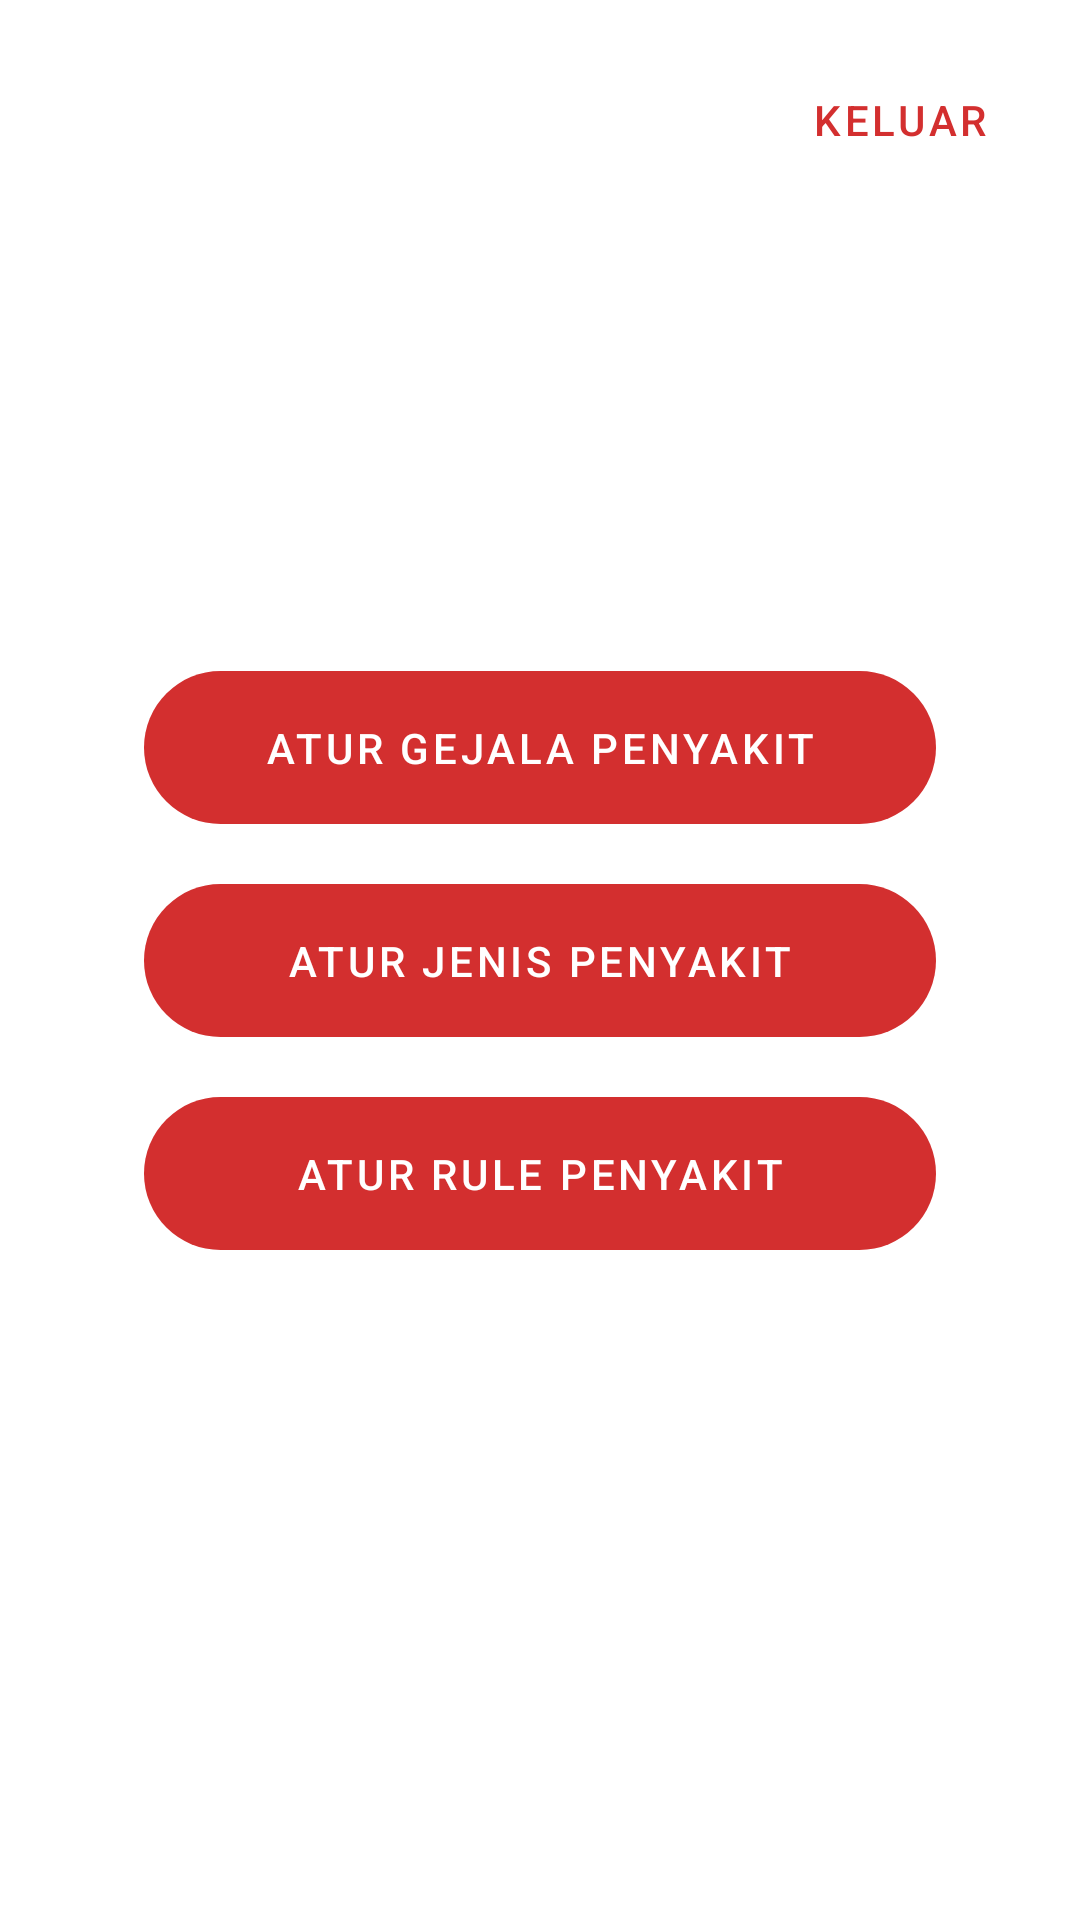

Here is an Android app screen rendered from its layout file. Give the layout XML and the strings, colors and styles it references.
<!-- AndroidManifest.xml: application theme Theme.Sikarma -->
<!-- res/layout/fragment_dashboard.xml -->
<?xml version="1.0" encoding="utf-8"?>
<androidx.constraintlayout.widget.ConstraintLayout xmlns:android="http://schemas.android.com/apk/res/android"
    xmlns:app="http://schemas.android.com/apk/res-auto"
    xmlns:tools="http://schemas.android.com/tools"
    android:layout_width="match_parent"
    android:layout_height="match_parent"
    android:padding="@dimen/dimen_16dp"
    tools:context=".presentation.view.admin.DashboardFragment">

    <com.google.android.material.button.MaterialButton
        android:id="@+id/btn_go_to_symptoms_data_fragment"
        android:layout_width="@dimen/dimen_0dp"
        android:layout_height="wrap_content"
        android:layout_marginBottom="@dimen/dimen_8dp"
        android:drawableEnd="@drawable/ic_round_chevron_right"
        android:drawableTint="@color/white"
        android:paddingHorizontal="@dimen/dimen_40dp"
        android:paddingVertical="@dimen/dimen_16dp"
        android:stateListAnimator="@null"
        android:text="@string/label_set_symptom"
        app:cornerRadius="@dimen/dimen_100dp"
        app:layout_constraintBottom_toTopOf="@+id/btn_go_to_type_data_fragment"
        app:layout_constraintEnd_toEndOf="@+id/btn_go_to_type_data_fragment"
        app:layout_constraintStart_toStartOf="@+id/btn_go_to_type_data_fragment" />

    <com.google.android.material.button.MaterialButton
        android:id="@+id/btn_go_to_type_data_fragment"
        android:layout_width="@dimen/dimen_0dp"
        android:layout_height="wrap_content"
        android:layout_marginHorizontal="@dimen/dimen_32dp"
        android:drawableEnd="@drawable/ic_round_chevron_right"
        android:drawableTint="@color/white"
        android:paddingHorizontal="@dimen/dimen_40dp"
        android:paddingVertical="@dimen/dimen_16dp"
        android:stateListAnimator="@null"
        android:text="@string/label_set_type"
        app:cornerRadius="@dimen/dimen_100dp"
        app:layout_constraintBottom_toBottomOf="parent"
        app:layout_constraintEnd_toEndOf="parent"
        app:layout_constraintStart_toStartOf="parent"
        app:layout_constraintTop_toTopOf="parent" />

    <com.google.android.material.button.MaterialButton
        android:id="@+id/btn_go_to_rule_data_fragment"
        android:layout_width="@dimen/dimen_0dp"
        android:layout_height="wrap_content"
        android:layout_marginTop="@dimen/dimen_8dp"
        android:drawableEnd="@drawable/ic_round_chevron_right"
        android:drawableTint="@color/white"
        android:paddingHorizontal="@dimen/dimen_40dp"
        android:paddingVertical="@dimen/dimen_16dp"
        android:stateListAnimator="@null"
        android:text="@string/label_set_rule"
        app:cornerRadius="@dimen/dimen_100dp"
        app:layout_constraintEnd_toEndOf="@+id/btn_go_to_type_data_fragment"
        app:layout_constraintStart_toStartOf="@+id/btn_go_to_type_data_fragment"
        app:layout_constraintTop_toBottomOf="@+id/btn_go_to_type_data_fragment" />

    <com.google.android.material.button.MaterialButton
        android:id="@+id/btn_sign_out"
        style="?attr/borderlessButtonStyle"
        android:layout_width="wrap_content"
        android:layout_height="wrap_content"
        android:text="@string/label_sign_out"
        app:layout_constraintEnd_toEndOf="parent"
        app:layout_constraintTop_toTopOf="parent" />

</androidx.constraintlayout.widget.ConstraintLayout>
<!-- resources referenced by this layout -->
<resources>
  <color name="white">#FFFFFFFF</color>
  <dimen name="dimen_0dp">0dp</dimen>
  <dimen name="dimen_100dp">100dp</dimen>
  <dimen name="dimen_16dp">16dp</dimen>
  <dimen name="dimen_32dp">32dp</dimen>
  <dimen name="dimen_40dp">40dp</dimen>
  <dimen name="dimen_8dp">8dp</dimen>
  <string name="label_set_rule">Atur rule penyakit</string>
  <string name="label_set_symptom">Atur gejala penyakit</string>
  <string name="label_set_type">Atur jenis penyakit</string>
  <string name="label_sign_out">Keluar</string>
  <style name="Theme.Sikarma" parent="Theme.MaterialComponents.DayNight.DarkActionBar">
          
          <item name="colorPrimary">@color/red_700</item>
          <item name="colorPrimaryVariant">@color/red_900</item>
          <item name="colorOnPrimary">@color/white</item>
          
          <item name="colorSecondary">@color/yellow_400</item>
          <item name="colorSecondaryVariant">@color/yellow_900</item>
          <item name="colorOnSecondary">@color/black</item>
          
          <item name="android:statusBarColor" tools:targetApi="l">?attr/colorPrimaryVariant</item>
          
      </style>
  <color name="red_700">#d32f2f</color>
  <color name="red_900">#b71c1c</color>
  <color name="yellow_400">#FFD200</color>
  <color name="yellow_900">#ff7200</color>
  <color name="black">#FF000000</color>
</resources>
